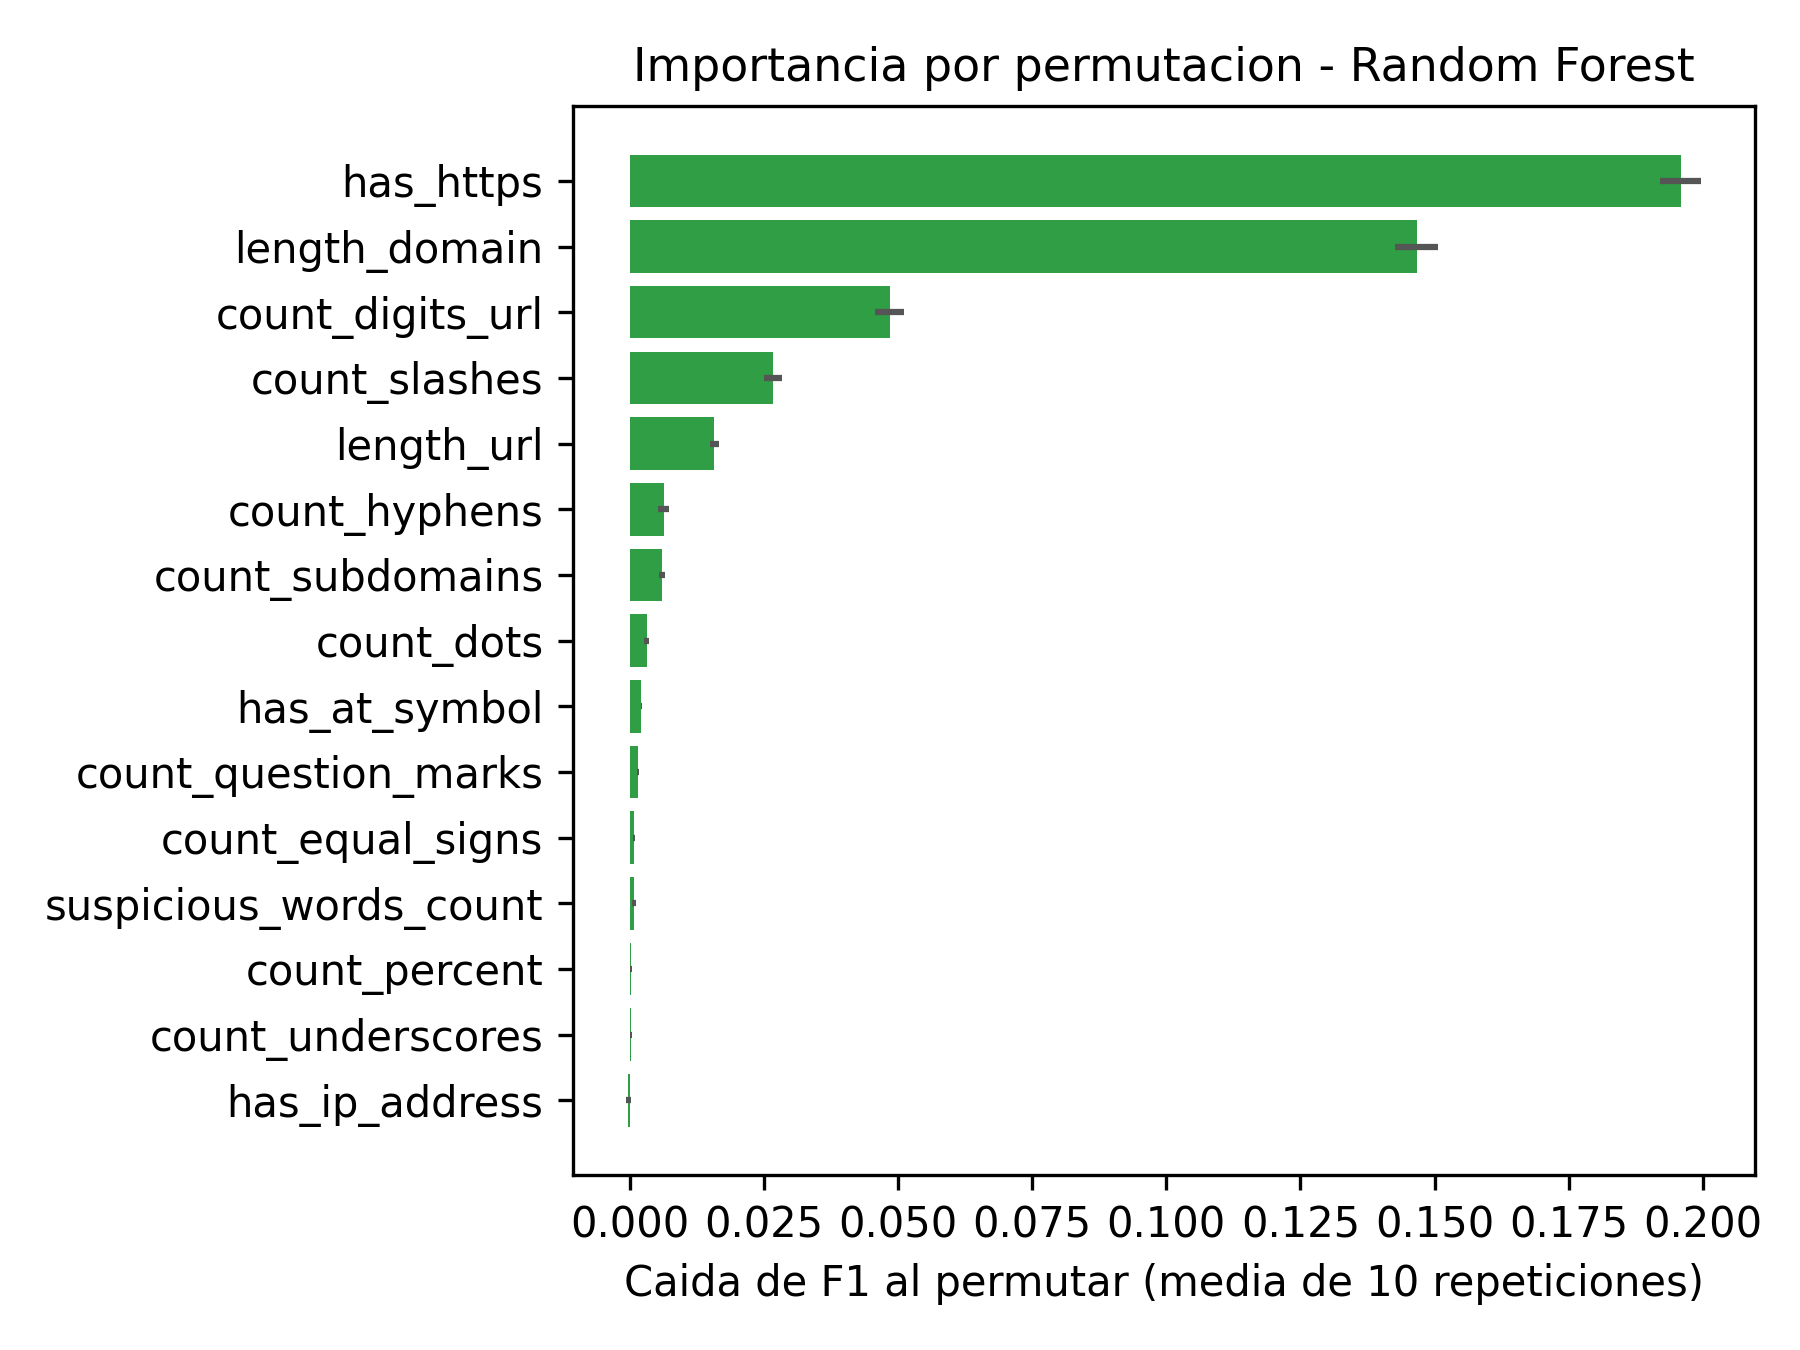

Values plotted in this chart, from the file beside it:
feature, caida_f1_media, caida_f1_std
has_https, 0.1959, 0.0038
length_domain, 0.1467, 0.004
count_digits_url, 0.0485, 0.0027
count_slashes, 0.0267, 0.0017
length_url, 0.0158, 0.0008
count_hyphens, 0.0064, 0.001
count_subdomains, 0.0061, 0.0006
count_dots, 0.0032, 0.0005
has_at_symbol, 0.0022, 0.0001
count_question_marks, 0.0016, 0.0002
count_equal_signs, 0.0009, 0.0002
suspicious_words_count, 0.0008, 0.0004
count_percent, 0.0003, 0.0002
count_underscores, 0.0002, 0.0002
has_ip_address, -0.0002, 0.0004
